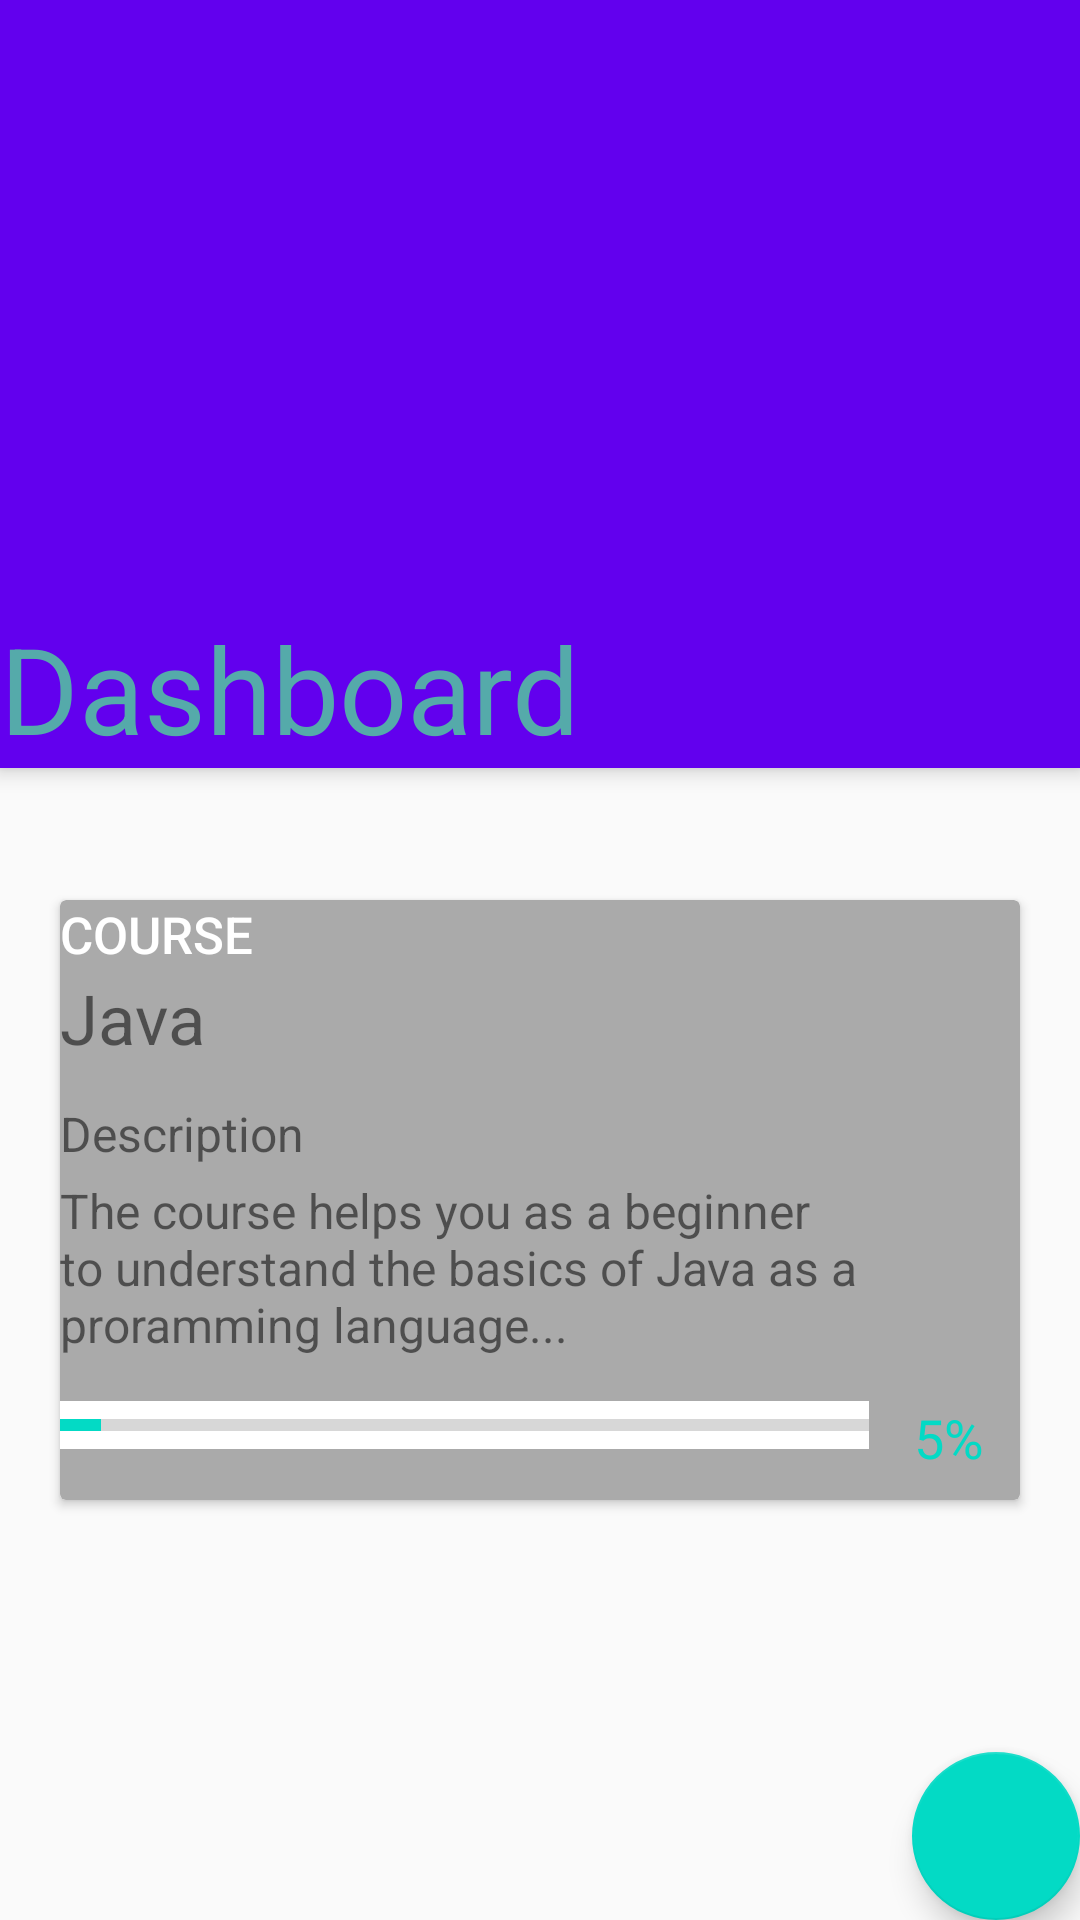

Layout XML and referenced resources for this Android screen:
<!-- AndroidManifest.xml: application theme AppTheme -->
<!-- res/layout/activity_dashboard.xml -->
<?xml version="1.0" encoding="utf-8"?>
<android.support.design.widget.CoordinatorLayout xmlns:android="http://schemas.android.com/apk/res/android"
    xmlns:app="http://schemas.android.com/apk/res-auto"
    xmlns:tools="http://schemas.android.com/tools"
    android:layout_width="match_parent"
    android:layout_height="match_parent"
    tools:context="com.example.eunice.jan.Dashboard">

    <android.support.design.widget.AppBarLayout
        android:layout_width="match_parent"
        android:layout_height="256dp"
        android:fitsSystemWindows="true"
        style="@style/ThemeOverlay.AppCompat"
        android:theme="@style/ThemeOverlay.AppCompat.ActionBar">
        <android.support.design.widget.CollapsingToolbarLayout
            android:layout_width="match_parent"
            android:layout_height="match_parent"
            android:fitsSystemWindows="true"
            android:id="@+id/dashboard_collapsing_toolbar"
            app:expandedTitleMarginStart="20dp"
            android:background="@drawable/page"
            app:layout_scrollFlags="scroll|exitUntilCollapsed">

            <TextView
                android:layout_width="match_parent"
                android:layout_height="wrap_content"
                android:textSize="40sp"
                android:textColor="#5aa"
                android:text="@string/dashboard"
                android:layout_gravity="center|bottom"/>
            <android.support.v7.widget.Toolbar
                android:layout_width="match_parent"
                android:layout_height="match_parent"
                android:elevation="7dp"
                tools:targetApi="lollipop">

            </android.support.v7.widget.Toolbar>

        </android.support.design.widget.CollapsingToolbarLayout>

    </android.support.design.widget.AppBarLayout>

    <android.support.v7.widget.CardView
        android:layout_width="match_parent"
        android:layout_height="200dp"
        android:layout_marginTop="300dp"
        android:layout_marginLeft="20dp"
        android:id="@+id/course_one_card_view"
        android:layout_marginRight="20dp"
        app:cardBackgroundColor="@android:color/darker_gray">
        <LinearLayout
            android:layout_width="match_parent"
            android:layout_height="match_parent"
            android:orientation="vertical"
            android:weightSum="5">
            <TextView
                android:layout_width="match_parent"
                android:layout_height="wrap_content"
                android:text="@string/course"
                android:gravity="start"
                android:textColor="@android:color/white"
                style="@style/TextAppearance.AppCompat.Body2"
                android:textSize="17sp"
                android:layout_weight="0.2"/>
            <TextView
                android:layout_width="match_parent"
                android:layout_height="wrap_content"
                android:text="@string/java"
                android:textSize="23sp"
                android:layout_weight="1.5"/>
            <TextView
                android:layout_width="match_parent"
                android:layout_height="wrap_content"
                android:text="@string/description"
                android:textSize="16sp"
                android:layout_weight="0.5"
                />
            <TextView
                android:layout_width="match_parent"
                android:layout_height="wrap_content"
                android:textSize="16sp"
                android:layout_weight="1.8"
                android:text=
                    "@string/the_course_helps_you_as_a_beginner_to_understand_the_basics_of_java_as_a_programming_language"/>
            <LinearLayout
                android:layout_width="match_parent"
                android:layout_height="wrap_content"
                android:orientation="horizontal"
                android:weightSum="4">
                <ProgressBar
                    android:layout_width="wrap_content"
                    android:layout_height="wrap_content"
                    style="?android:attr/progressBarStyleHorizontal"
                    android:max="100"
                    android:layout_weight="3.8"
                    android:progress="5"
                    android:background="@android:color/white"/>
                <TextView
                    android:layout_width="wrap_content"
                    android:layout_height="wrap_content"
                    android:layout_weight="0.2"
                    android:text="@string/_5"
                    android:textSize="18sp"
                    android:textColor="@color/colorAccent"
                    android:layout_marginLeft="15dp"
                    />
            </LinearLayout>


        </LinearLayout>

    </android.support.v7.widget.CardView>

    <android.support.design.widget.FloatingActionButton
        android:id="@+id/fab"
        android:layout_width="wrap_content"
        android:layout_height="wrap_content"
        android:layout_gravity="bottom|end"
        android:layout_margin="@dimen/fab_margin"
        android:src="@drawable/ic_add_black_24dp"
        app:fabSize="auto"/>

</android.support.design.widget.CoordinatorLayout>
<!-- resources referenced by this layout -->
<resources>
  <!-- drawable page (drawable) -->
  <?xml version="1.0" encoding="utf-8"?>
  <shape xmlns:android="http://schemas.android.com/apk/res/android"
      android:shape="rectangle"
      android:visible="true"
      android:thickness="8dp">
      <stroke android:color="@color/colorPrimary"
          android:width="7dp"/>
  
  </shape>
  <string name="_5">5%</string>
  <string name="course">COURSE</string>
  <string name="dashboard">Dashboard</string>
  <string name="description">Description</string>
  <string name="java">Java</string>
  <string name="the_course_helps_you_as_a_beginner_to_understand_the_basics_of_java_as_a_programming_language">The course helps you as a beginner to understand the basics of Java as a proramming language...</string>
  <style name="AppTheme" parent="Theme.AppCompat.Light.NoActionBar">
          
          <item name="colorPrimary">@color/colorPrimary</item>
          <item name="colorPrimaryDark">@color/colorPrimaryDark</item>
          <item name="colorAccent">@color/colorAccent</item>
      </style>
  <!-- not gathered from this repository: default colours our renderer supplied (Android Studio template values) -->
  <color name="colorPrimary">#FF6200EE</color>
  <color name="colorPrimaryDark">#FF3700B3</color>
  <color name="colorAccent">#FF03DAC5</color>
</resources>
